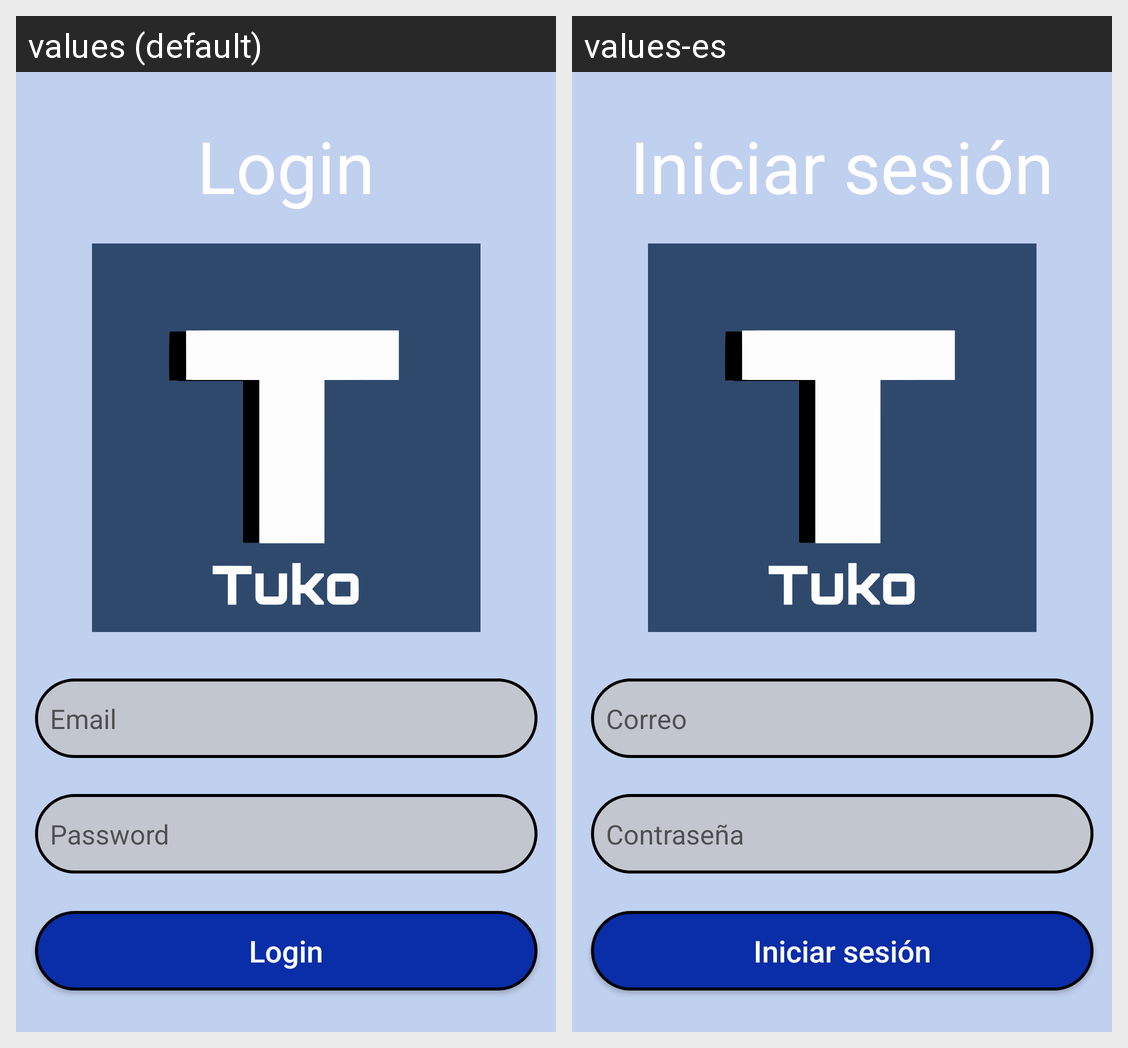

The same Android screen rendered under two of its app's locales, left to right. List the strings drawn on it with the default value and each locale's translation.
Android screen res/layout/activity_login.xml rendered under 2 locales, left to right: values (default), values-es. Device: Nexus 5 (rendered at 1080×1920; each locale shown at half size, 540×960, under a caption strip naming it); theme AppTheme.
Strings drawn on this screen, with the default value and each locale's value (text and hints the layout hard-codes, and strings that could not be matched under every locale, appear in the picture but are not listed):

email_hnt
  values: Email
  values-es: Correo

password_hnt
  values: Password
  values-es: Contraseña

login_txt
  values: Login
  values-es: Iniciar sesión
